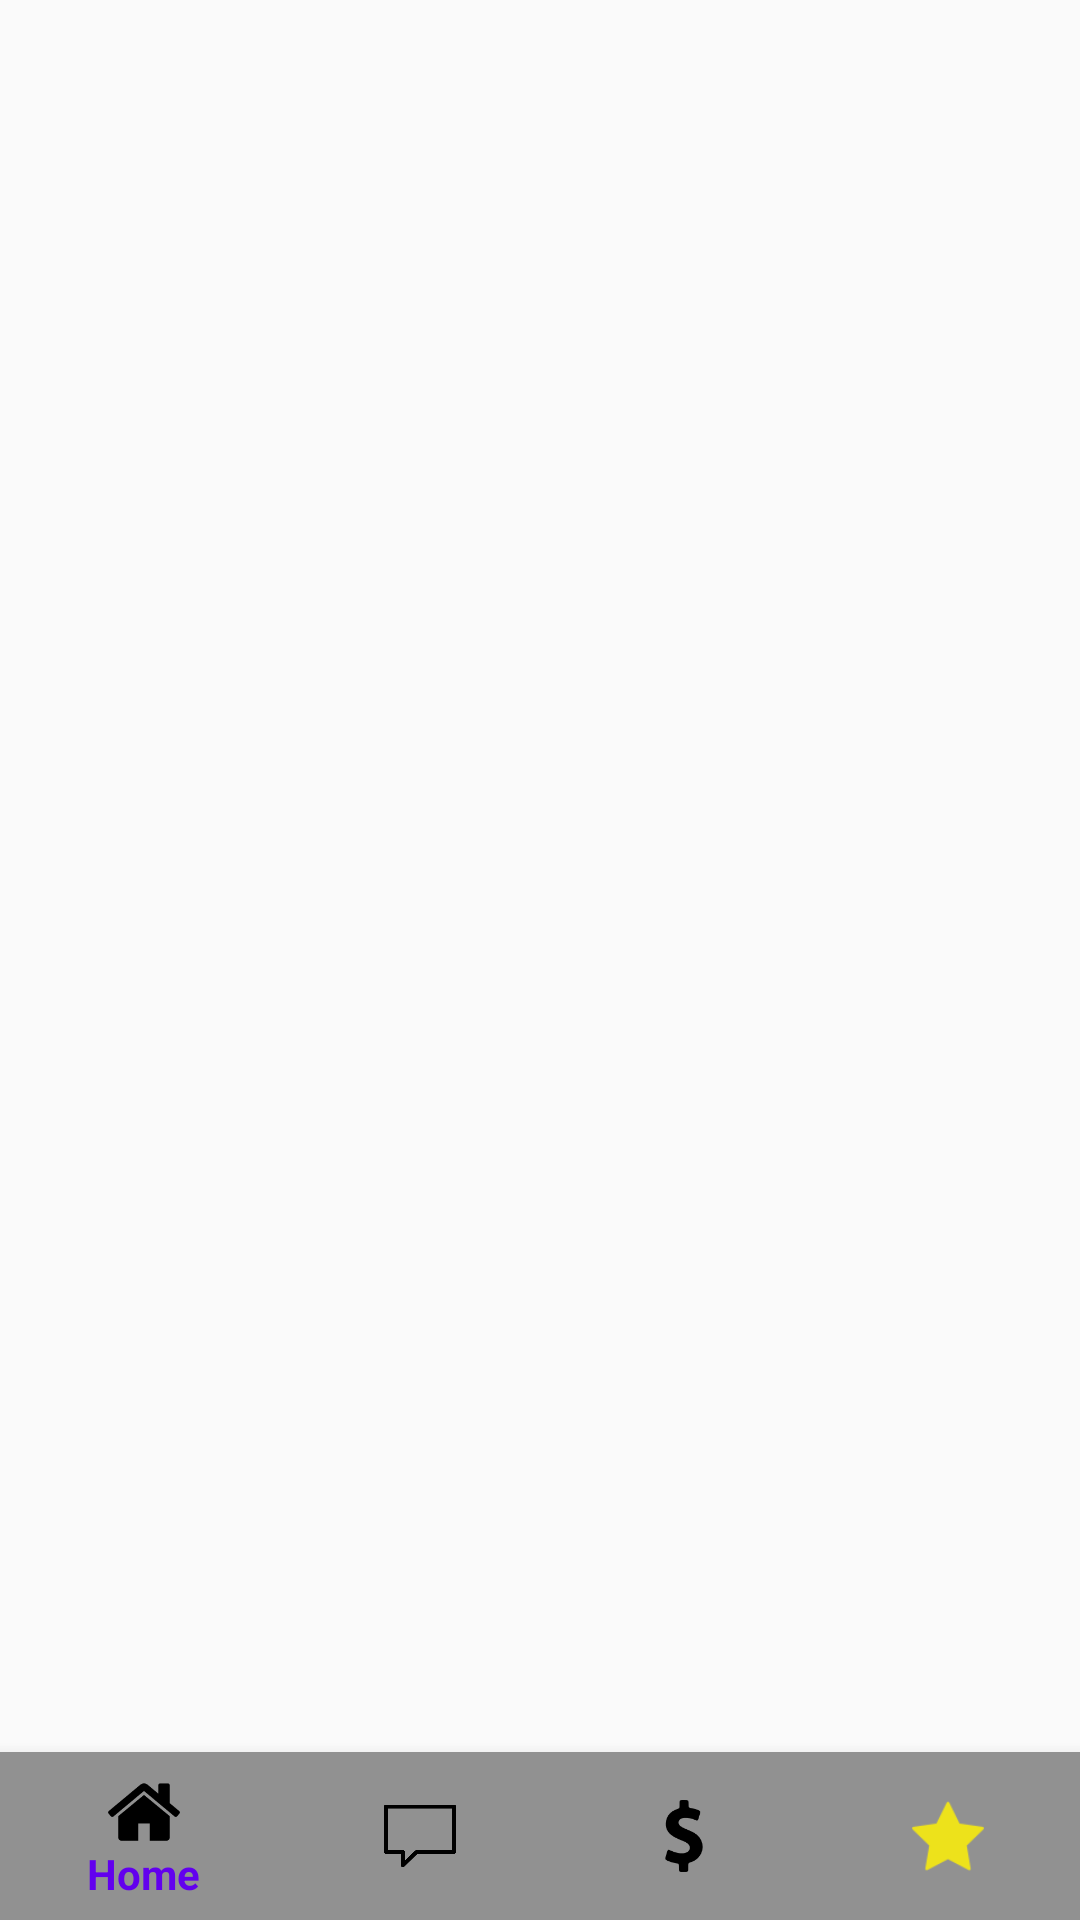

The Android layout XML behind this screen, and the referenced resources:
<!-- AndroidManifest.xml: application theme AppTheme -->
<!-- res/layout/activity_main.xml -->
<?xml version="1.0" encoding="utf-8"?>
<RelativeLayout android:layout_width="match_parent"
    android:layout_height="match_parent"
    xmlns:android="http://schemas.android.com/apk/res/android"
    xmlns:app="http://schemas.android.com/apk/res-auto">
    <FrameLayout
        android:id="@+id/frameConten"
        android:layout_width="match_parent"
        android:layout_height="match_parent"
        android:layout_above="@+id/BottomNavigation">

    </FrameLayout>

    <android.support.design.widget.BottomNavigationView
        android:background="#919191"
        app:itemIconTint="@color/nav_item_state_list"
        app:itemTextColor="@color/nav_item_state_list"
        app:menu="@menu/bottom_navigation_items"
        android:id="@+id/BottomNavigation"
        android:layout_width="match_parent"
        android:layout_height="56dp"
        android:layout_alignParentBottom="true">

    </android.support.design.widget.BottomNavigationView>



</RelativeLayout>
<!-- resources referenced by this layout -->
<resources>
  <style name="AppTheme" parent="Theme.AppCompat.Light.DarkActionBar">
          
          <item name="colorPrimary">@color/colorPrimary</item>
          <item name="colorPrimaryDark">@color/colorPrimaryDark</item>
          <item name="colorAccent">@color/colorAccent</item>
          <item name="android:windowNoTitle">true</item>
          <item name="android:windowFullscreen">true</item>
          <item name="android:windowActionBarOverlay">false</item>
          <item name="actionMenuTextColor">#ffffff</item>
          <item name="colorControlNormal">@android:color/black</item>
          <item name="android:actionMenuTextColor">#ffffff</item>
          <item name="windowActionBar">false</item>
          <item name="windowActionBarOverlay">true</item>
          <item name="windowNoTitle">true</item>
  
      </style>
  <!-- not gathered from this repository: default colours our renderer supplied (Android Studio template values) -->
  <color name="colorPrimary">#FF6200EE</color>
  <color name="colorPrimaryDark">#FF3700B3</color>
  <color name="colorAccent">#FF03DAC5</color>
</resources>
